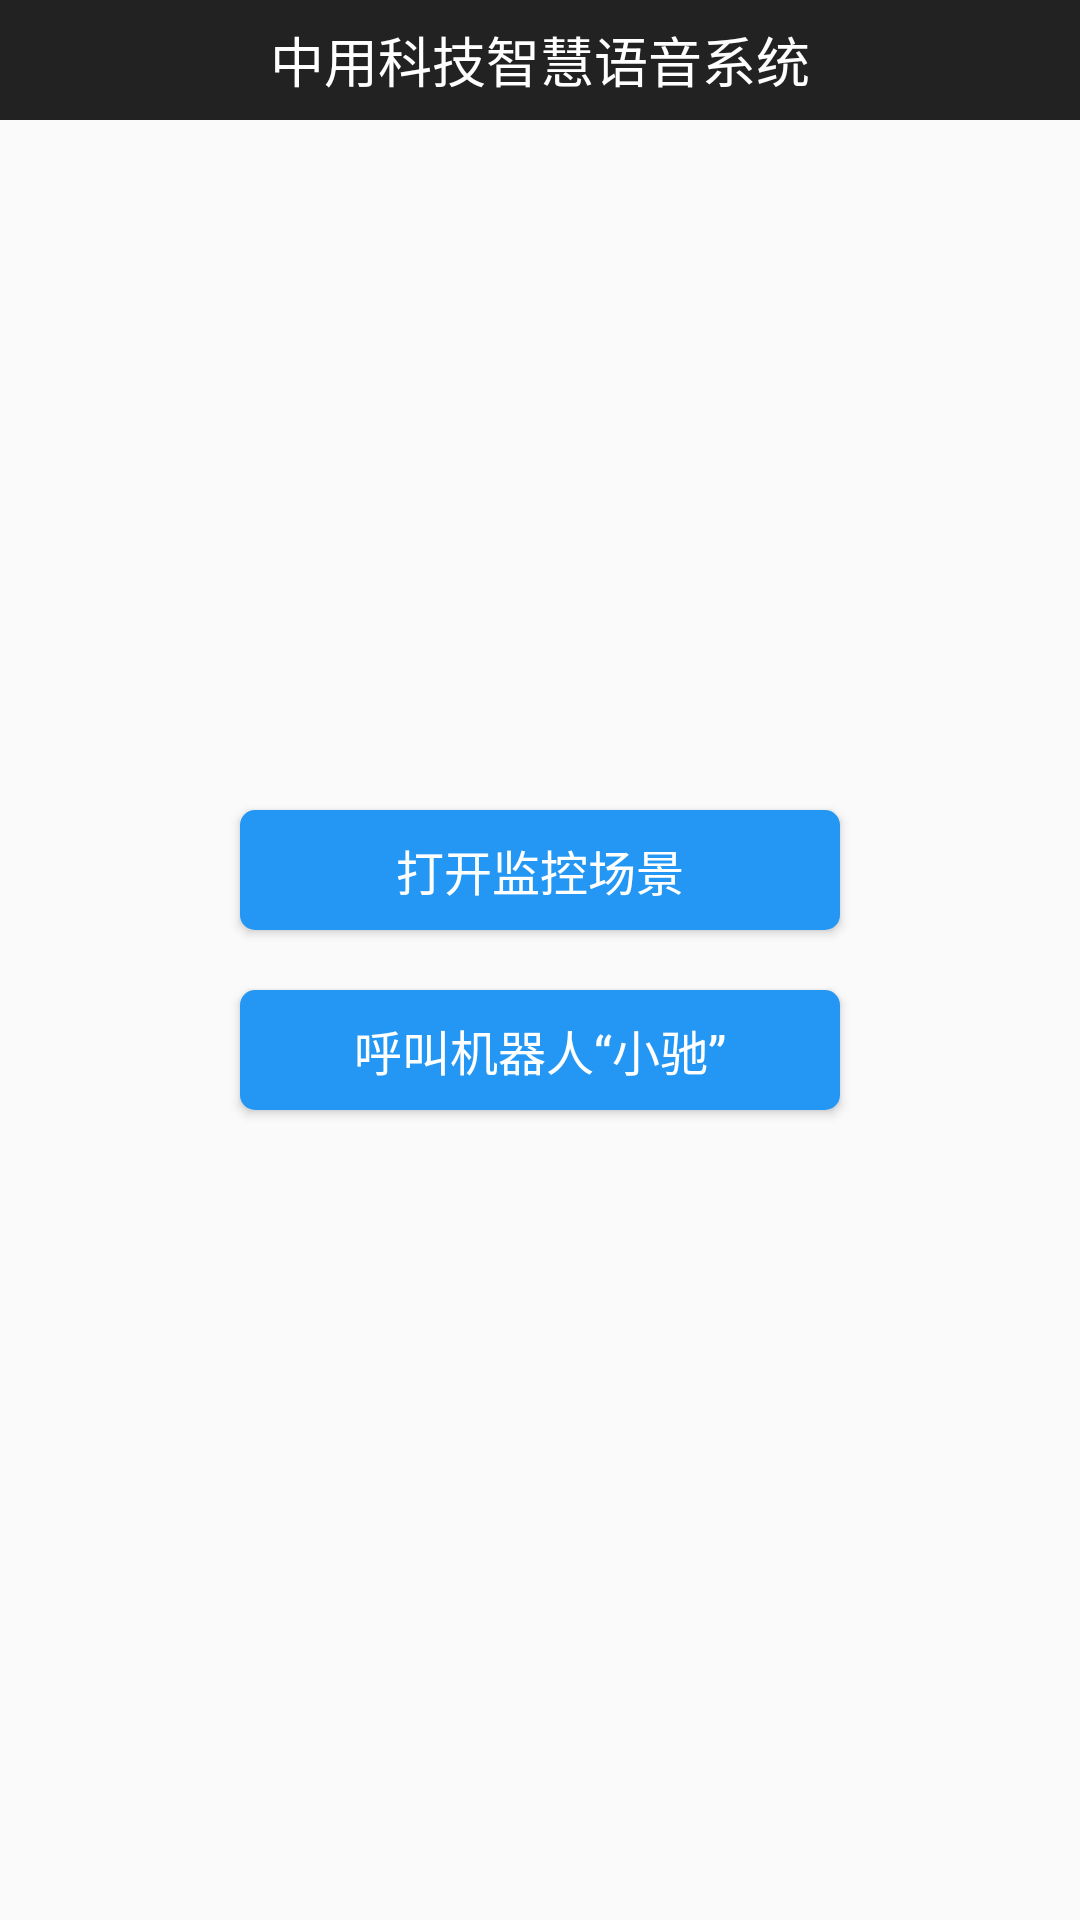

Write the Android layout XML for this screen, with the resource values it uses.
<!-- AndroidManifest.xml: application theme AppTheme.NoActionBar -->
<!-- res/layout/activity_main.xml -->
<?xml version="1.0" encoding="utf-8"?>
<RelativeLayout
    xmlns:android="http://schemas.android.com/apk/res/android"
    xmlns:tools="http://schemas.android.com/tools"
    android:layout_width="match_parent"
    android:layout_height="match_parent"
    tools:context="com.zhongyong.smartvideo.MainActivity">

    <include layout="@layout/common_app_bar"/>

    <LinearLayout
        android:layout_width="match_parent"
        android:layout_height="match_parent"
        android:gravity="center"
        android:orientation="vertical">

        <Button
            android:id="@+id/open_monitor"
            android:layout_width="200dp"
            android:layout_height="40dp"
            android:background="@drawable/btn"
            android:text="打开监控场景"
            android:textColor="@color/white"
            android:textSize="16sp"/>

        <Button
            android:id="@+id/callXiaoDu"
            android:layout_width="200dp"
            android:layout_height="40dp"
            android:layout_marginTop="20dp"
            android:background="@drawable/btn"
            android:text="呼叫机器人“小驰”"
            android:textColor="@color/white"
            android:textSize="16sp"/>
    </LinearLayout>

</RelativeLayout>
<!-- res/layout/common_app_bar.xml (included above) -->
<?xml version="1.0" encoding="utf-8"?>
<RelativeLayout
    xmlns:android="http://schemas.android.com/apk/res/android"
    android:id="@+id/titleBar"
    android:layout_width="match_parent"
    android:layout_height="40dp"
    android:background="@color/colorTitleGrey">

    <RelativeLayout
        android:id="@+id/actionbar_back"
        android:layout_width="40dp"
        android:layout_height="match_parent"
        android:layout_centerVertical="true"
        android:layout_marginLeft="@dimen/margin_8">

        <ImageView
            android:id="@+id/cab_titleBack_iv"
            android:layout_width="40dp"
            android:layout_height="20dp"
            android:layout_centerVertical="true"
            android:src="@drawable/title_back"
            android:visibility="visible"/>
    </RelativeLayout>

    <LinearLayout
        android:layout_width="wrap_content"
        android:layout_height="wrap_content"
        android:layout_centerInParent="true">

        <TextView
            android:id="@+id/title_tv_message"
            android:layout_width="wrap_content"
            android:layout_height="wrap_content"
            android:ellipsize="end"
            android:maxEms="10"
            android:singleLine="true"
            android:text="中用科技智慧语音系统"
            android:textColor="@color/white"
            android:textSize="18sp"/>
    </LinearLayout>

    <TextView
        android:id="@+id/title_right"
        android:layout_width="wrap_content"
        android:layout_height="25sp"
        android:layout_alignParentRight="true"
        android:layout_centerVertical="true"
        android:layout_marginRight="@dimen/margin_12"
        android:background="@drawable/next"
        android:gravity="center"
        android:paddingLeft="12dp"
        android:paddingRight="12dp"
        android:text="完成"
        android:textColor="@color/white"
        android:textSize="14sp"
        android:visibility="gone"/>

</RelativeLayout>
<!-- resources referenced by this layout -->
<resources>
  <color name="colorTitleGrey">#222222</color>
  <color name="white">#FFFFFF</color>
  <dimen name="margin_12">12dp</dimen>
  <dimen name="margin_8">8dp</dimen>
  <!-- drawable btn (drawable) -->
  <?xml version="1.0" encoding="utf-8"?>
  <shape xmlns:android="http://schemas.android.com/apk/res/android"
         android:shape="rectangle">
      <solid android:color="@color/colorBlue"/>
      <corners android:radius="5dp"/>
  </shape>
  <style name="AppTheme.NoActionBar" parent="Theme.AppCompat.Light.NoActionBar">
          <item name="windowActionBar">false</item>
          <item name="windowNoTitle">true</item>
          <item name="colorPrimary">@color/colorPrimary</item>
          <item name="colorPrimaryDark">@color/colorPrimaryDark</item>
          <item name="colorAccent">@color/colorAccent</item>
      </style>
  <color name="colorBlue">#2397f3</color>
  <color name="colorPrimary">#3F51B5</color>
  <color name="colorPrimaryDark">#303F9F</color>
  <color name="colorAccent">#FF4081</color>
</resources>
